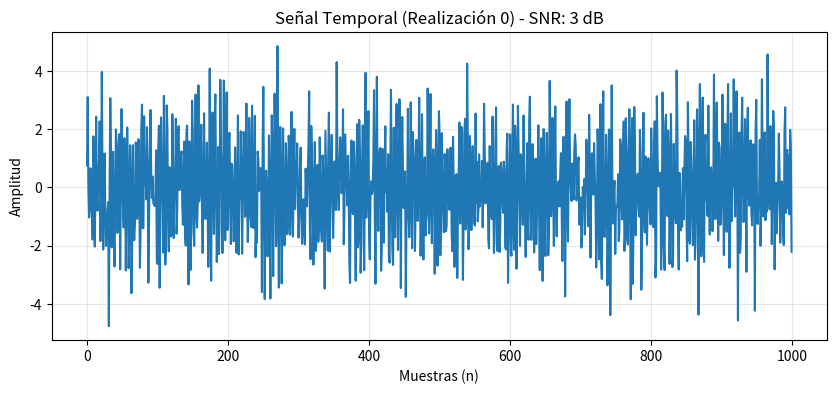
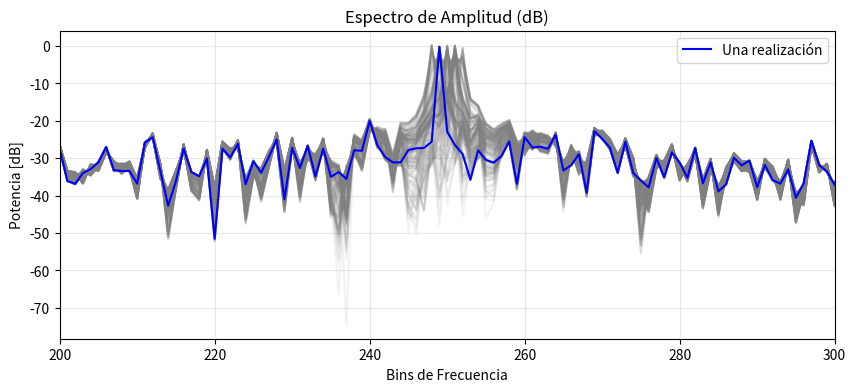
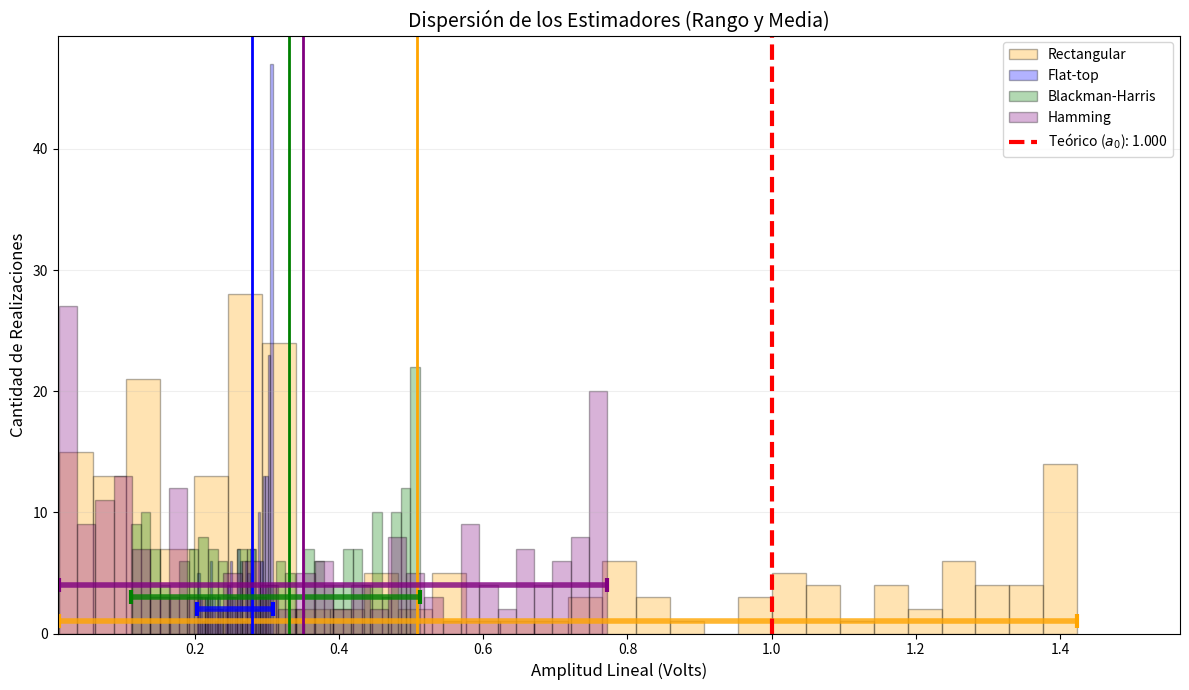
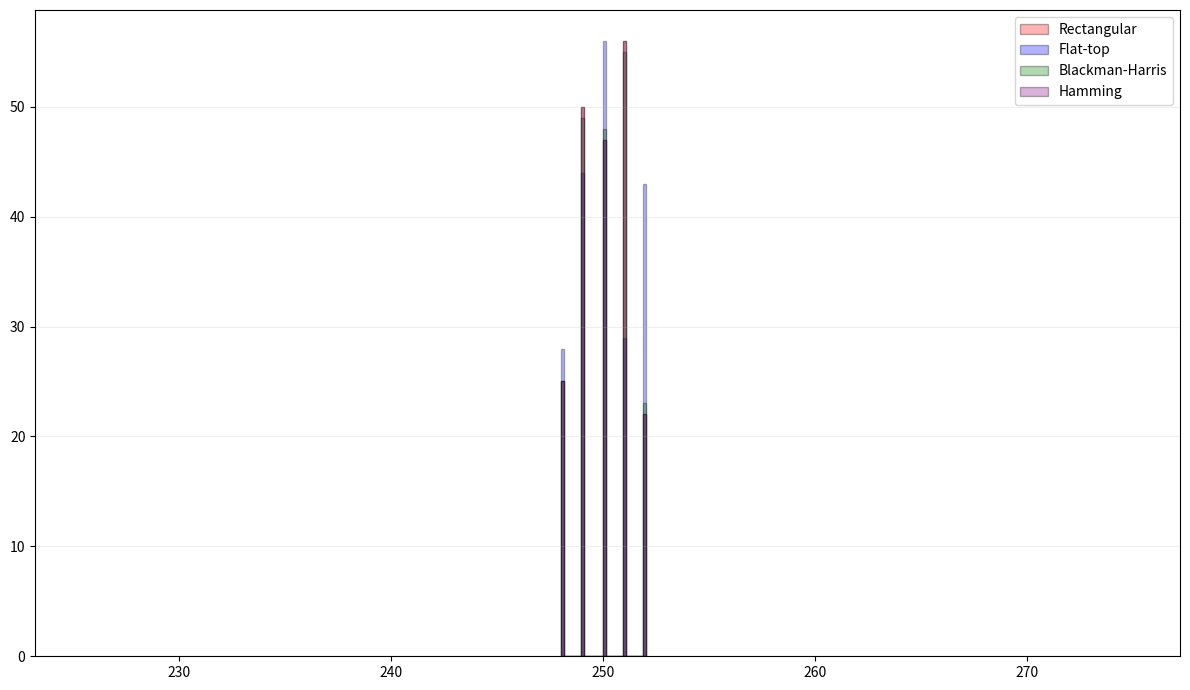

Source code (Python) for these figures, in order:

#%% Librerias
import matplotlib.pyplot as plt
import numpy as np
import matplotlib.pyplot as plt
from scipy import signal as sig


n=1000

eps = 1e-12
def mi_funcion_sen(vmax, dc, ff, ph, nn, fs):
    ts = 1 / fs
    tt = np.arange(0, nn) * ts
    xx = dc + vmax * np.sin(2 * np.pi * ff * tt + ph)
    return tt, xx
def calcular_potencia_db(señal):
    XX = np.fft.fft(señal)
    XXmod = np.abs(XX) / n #Normalizamos 
    # Multiplicamos por 2 para sumar la energía de la frecuencia negativa
    potencia_lineal = (XXmod**2) * 2 
    return 10 * np.log10(potencia_lineal + eps)

#%% GENERO MI SEÑAL x(n)

a0=2
P_sin = (a0**2) / 2
fs=n
delf=fs/n
rea=200

# Calibración del ruido Gaussiano basado en la potencia real de la señal
# SNR = 10 * log10(P_sin / P_ruido) -> P_ruido = P_sin / 10^(SNR/10)
SNR=3
Pr = P_sin / (10**(SNR / 10))
R= np.random.normal(0, np.sqrt(Pr), n)

fr = np.random.uniform(-2, 2, rea)

#Con cuidado pasar omega a frec.... pi/2=n/4 2pi/n=1 y deltaf=fs/n
#w1= n/4 + fr*((2*np.pi)/n)
w1= (n/4 + fr)*delf

arr_w1=w1.reshape(rea,1)
nn=np.arange(0,n)
arr_n=nn.reshape(1,n)

# matriz_w1=np.tile(arr_w1,(1, n))
# matriz_n=np.tile(arr_n, (rea, 1))

# f=(matriz_w1)*(matriz_n)

f=arr_w1*arr_n*1/fs
s=a0*np.sin(2*np.pi*f)


x=s+R


#%% FFTS



#Amplitud a1 ventana rectangular
half_n = n // 2

x_ven=x
a1=np.fft.fft(x_ven,axis=1)* (1.0 / (n * np.sqrt(2))) #escalamos con 1/n para ver W, sqrt(2) es la correccion para que sea 1W ya que a0=2


a1_half = a1[:,:half_n]
# Multiplicamos por 2 para recuperar la amplitud de la sinusoide
# (porque la FFT reparte la energía en frecuencias + y -)
a1mod= np.abs(a1_half)**2
a1pot=a1mod*2

a1mod_dB = 10 * np.log10(a1pot+eps)






#%% ESTIMADORES
# Valor real de la amplitud de la senoidal calibrada
valor_teorico = 1.0
f0 = 250 

# Diccionarios para ir guardando los resultados de cada ventana
datos_amplitud = {}
datos_frecuencia = {}

# Listas para guardar las realizaciones crudas (útil para tus histogramas)
estimadores_ventanas = []
estimadores_frec = []

#PROCESAMIENTO DE LA VENTANA RECTANGULAR
indices_max_rect = np.argmax(np.abs(a1[:, :half_n]), axis=1)
estimador_a1 = np.abs(a1[:, 250]) * 2
estimador_f1 = indices_max_rect 

# Guardamos en las listas generales
estimadores_ventanas.append(estimador_a1)
estimadores_frec.append(estimador_f1)

# Estadísticas Rectangular
datos_amplitud["Rectangular"] = {
    "sa": np.mean(estimador_a1) - valor_teorico,
    "va": np.var(estimador_a1)
}
datos_frecuencia["Rectangular"] = {
    "sa": np.mean(estimador_f1) - f0,
    "va": np.var(estimador_f1)
}


#PROCESAMIENTO DE LAS OTRAS VENTANAS
w_flat = sig.windows.flattop(n)
w_blackmanharris = sig.windows.blackmanharris(n)
w_hamming = sig.windows.hamming(n)

ventanas = [w_flat, w_blackmanharris, w_hamming]
nombres = ["Flat-top", "Blackman-Harris", "Hamming"]

for v_actual, nombre in zip(ventanas, nombres):
    # Aplicar ventana y FFT calibrada
    x_ven = x * v_actual 
    a_fft = np.fft.fft(x_ven, axis=1) * (1.0 / (n * np.sqrt(2)))

    # Estimadores (*2 por mitad de FFT)
    est_a = np.abs(a_fft[:, 250]) * 2
    indices_max_v = np.argmax(np.abs(a_fft[:, :half_n]), axis=1)
    est_f = indices_max_v 

    # Guardar vectores crudos para los gráficos
    estimadores_ventanas.append(est_a)
    estimadores_frec.append(est_f)

    # Estadísticas Ventana Actual
    datos_amplitud[nombre] = {
        "sa": np.mean(est_a) - valor_teorico,
        "va": np.var(est_a)
    }
    datos_frecuencia[nombre] = {
        "sa": np.mean(est_f) - f0,
        "va": np.var(est_f)
    }


#IMPRESIÓN DE LAS TABLAS
print(f"\n======================================================================")
print(f"                 RESULTADOS DE SIMULACIÓN PARA SNR = {SNR} dB")
print(f"======================================================================")

print("\n--- CUADRO COMPARATIVO: ESTIMACIÓN DE AMPLITUD ---")
print(f"{'Ventana Espectral':<20} | {'Valor Medio':<14} | {'Sesgo (sa)':<14} | {'Varianza (va)':<14}")
print("-" * 72)
for ventana, metrices in datos_amplitud.items():
    # Recuperamos la media exacta calculada previamente en el bucle
    media_a = metrices['sa'] + valor_teorico
    print(f"{ventana:<20} | {media_a:<14.6f} | {metrices['sa']:<14.6f} | {metrices['va']:<14.6f}")

print("\n--- CUADRO COMPARATIVO: ESTIMACIÓN DE FRECUENCIA ---")
print(f"{'Ventana Espectral':<20} | {'Valor Medio [Hz]':<16} | {'Sesgo (sf)':<14} | {'Varianza (vf)':<14}")
print("-" * 72)
for ventana, metrices in datos_frecuencia.items():
    # Recuperamos la media en Hz calculada previamente en el bucle
    media_f_val = metrices['sa'] + f0
    print(f"{ventana:<20} | {media_f_val:<16.4f} | {metrices['sa']:<14.4f} | {metrices['va']:<14.6f}")

#VARIABLES FINALES PARA LOS GRÁFICOS
todos_los_estimadores = estimadores_ventanas
todos_est_frec = estimadores_frec
nombres_plot = ["Rectangular", "Flat-top", "Blackman-Harris", "Hamming"]
#%% Graficar

# --- Figura 1: Señal en el tiempo ---
indice_a_graficar = 0 
seno_seleccionado = x[indice_a_graficar, :]

plt.figure(1, figsize=(10, 4))
plt.plot(nn, seno_seleccionado)
plt.title(f"Señal Temporal (Realización {indice_a_graficar}) - SNR: {SNR} dB")
plt.xlabel("Muestras (n)")
plt.ylabel("Amplitud")
plt.grid(True, alpha=0.3)
plt.show()

# --- Figura 2: Espectro en dB ---
plt.figure(2, figsize=(10, 4))
# Graficamos el espectro de todas las realizaciones para ver cómo "baila" el pico
plt.plot(a1mod_dB.T, alpha=0.1, color='gray') 
plt.plot(a1mod_dB[0, :], color='blue', label='Una realización') # Resaltamos una
plt.title("Espectro de Amplitud (dB)")
plt.xlabel("Bins de Frecuencia")
plt.ylabel("Potencia [dB]")
plt.xlim(200, 300) # Hacemos zoom alrededor del bin 250
plt.grid(True, alpha=0.3)
plt.legend()
plt.show()

#%% Figura 3: Grafico Comparativo de Histogramas Amplitud

plt.figure(3, figsize=(12, 7))
colores = ['orange', 'blue', 'green', 'purple']

# Altura para las líneas de rango (para que no se encimen en el piso)
alturas_lineas = [1, 2, 3, 4] 

for est, nombre, color, h in zip(todos_los_estimadores, nombres_plot, colores, alturas_lineas):
    # 1. Graficar histograma
    plt.hist(est, bins=30, alpha=0.3, label=nombre, color=color, edgecolor='black')
    
    # 2. Calcular límites del histograma actual
    min_val = np.min(est)
    max_val = np.max(est)
    media_val = np.mean(est)

    # 3. Dibujar línea de la Media
    plt.axvline(media_val, color=color, linestyle='-', linewidth=2)

    # 4. Dibujar línea de Rango (donde arranca y termina el histograma)
    # Ponemos la línea un poquito arriba del cero (h) para que se distingan entre sí
    plt.hlines(y=h, xmin=min_val, xmax=max_val, color=color, linewidth=4, alpha=0.8)
    
    # Marcadores en las puntas (opcional, para que quede más claro)
    plt.plot(min_val, h, '|', color=color, markersize=10, markeredgewidth=3)
    plt.plot(max_val, h, '|', color=color, markersize=10, markeredgewidth=3)

# Línea del Valor Teórico
plt.axvline(valor_teorico, color='red', linestyle='--', linewidth=3, 
            label=f'Teórico ($a_0$): {valor_teorico:.3f}')

plt.title('Dispersión de los Estimadores (Rango y Media)', fontsize=14)
plt.xlabel('Amplitud Lineal (Volts)', fontsize=12)
plt.ylabel('Cantidad de Realizaciones', fontsize=12)
plt.legend(loc='upper right')
plt.grid(axis='y', alpha=0.2)

# Ajuste automático del eje X
plt.xlim(np.min(todos_los_estimadores)*0.9, np.max(todos_los_estimadores)*1.1)

plt.tight_layout()
plt.show()

#%% Figura 4: Grafico Comparativo de Histogramas frecuencia

plt.figure(4, figsize=(12, 7))
colores = ['red', 'blue', 'green', 'purple']

# Altura para las líneas de rango (para que no se encimen en el piso)
alturas_lineas = [1, 2, 3, 4] 

for est, nombre, color, h in zip(todos_est_frec, nombres_plot, colores, alturas_lineas):
    # 1. Graficar histograma
    plt.hist(est, bins=30, alpha=0.3, label=nombre, color=color, edgecolor='black')
    

plt.legend(loc='upper right')
plt.grid(axis='y', alpha=0.2)

# Ajuste automático del eje X
plt.xlim(np.min(todos_est_frec)*0.9, np.max(todos_est_frec)*1.1)

plt.tight_layout()
plt.show()
